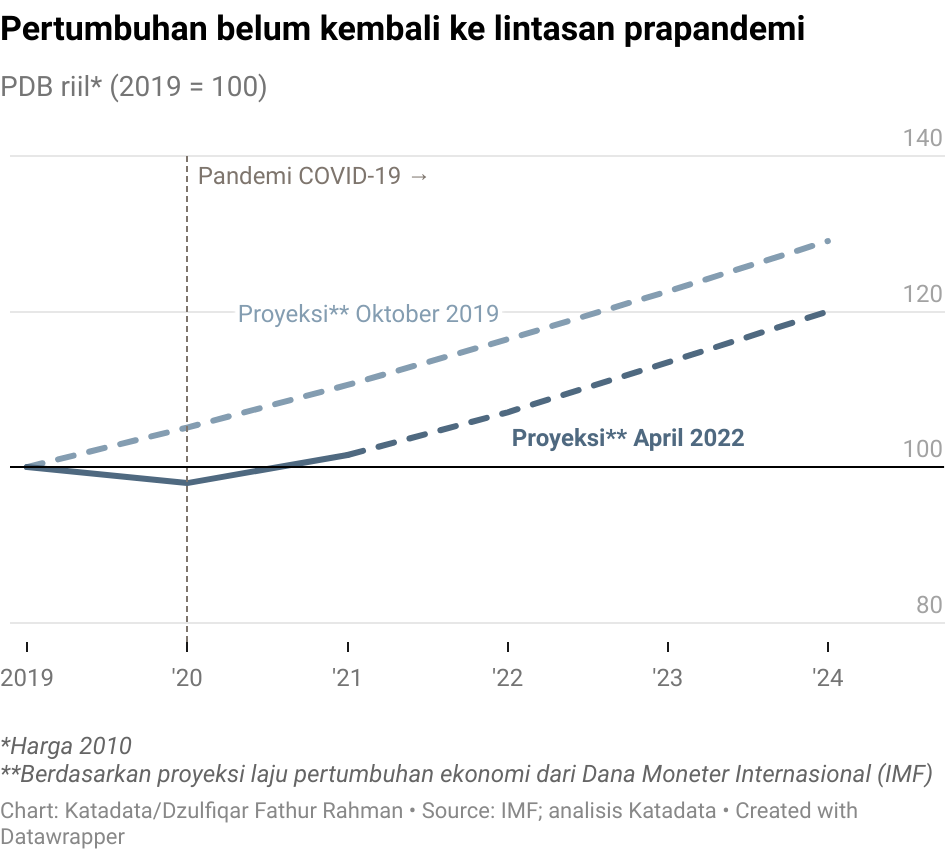

Data behind this chart, as committed beside it:
year, oct_19_Aktual, oct_19_Proyeksi, apr_22_Aktual, apr_22_Proyeksi
2019, 100, NA, 100, NA
2020, NA, 105.1, 97.93, NA
2021, NA, 110.6, 101.5, NA
2022, NA, 116.4, NA, 107
2023, NA, 122.6, NA, 113.5
2024, NA, 129.1, NA, 120
